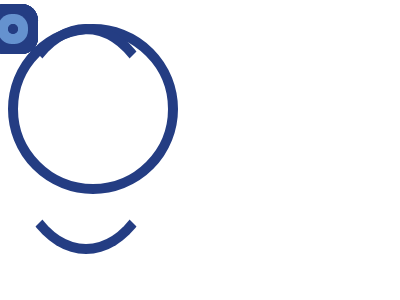

Write a web page that renders exactly this picture using CSS.

<p>
<p style=--p:105+68;border-color:#243d83#0000;--:200+122>
  <p p z>
  <p p x>
  <p p y>
  <p p w>
  <p p v>
  <style>
  p{--p:75;--:75+115;border:var(--o,10px solid)}
[p]{--p:0;--o:5px solid;box-shadow:0+0+0+10px#6592cf,0+0+0+20px;--:75+195}
[x]{--:115+125}
[y]{--:185+125}
[w]{--:185+265}
[v]{--:115+265}
*{margin:var(--);padding:var(--p);border-radius:50%;position:fixed;color:243D83;background:var(--g,#6592CF
